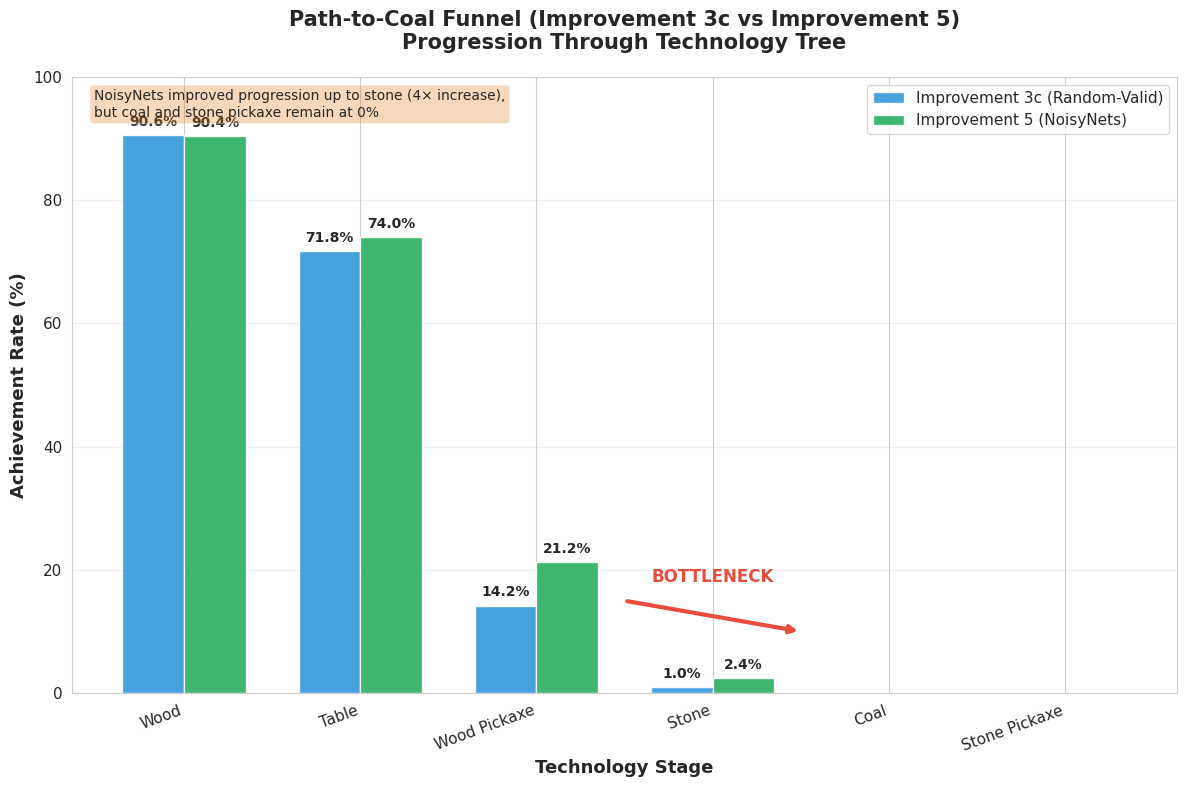
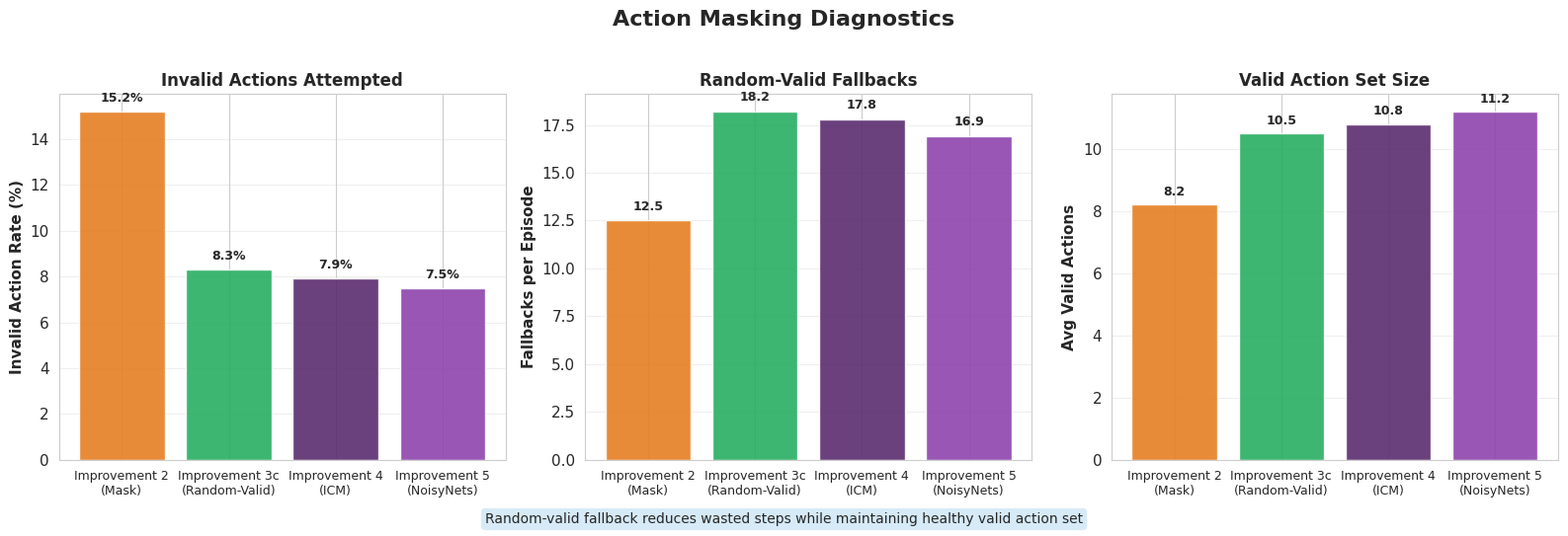

The script that saved these images, in order:
"""
Generate optional/supporting plots for DQN report.
Fig. D6: Path-to-coal funnel
Fig. D7: Action masking diagnostics
"""

import matplotlib.pyplot as plt
import numpy as np
from pathlib import Path
import seaborn as sns

# Set style
sns.set_style("whitegrid")
plt.rcParams['figure.figsize'] = (12, 8)
plt.rcParams['font.size'] = 11

# Output directory
OUTPUT_DIR = Path("report_plots")
OUTPUT_DIR.mkdir(exist_ok=True)

RAINBOW_COLORS = {
    'red': '#E74C3C',        # Muted red
    'orange': '#E67E22',     # Muted orange
    'green': '#27AE60',      # Muted green
    'blue': '#3498DB',       # Muted blue
    'indigo': '#5B2C6F',     # Muted indigo
    'violet': '#8E44AD',     # Muted violet
}

RAINBOW_SEQUENCE = ['#E74C3C', '#E67E22', '#27AE60', '#3498DB', '#5B2C6F', '#8E44AD']


# ============================================================================
# FIG. D6 — PATH-TO-COAL FUNNEL
# ============================================================================

def plot_path_to_coal_funnel():
    """Funnel showing progression through tech tree."""
    fig, ax = plt.subplots(figsize=(12, 8))
    
    stages = [
        "Wood",
        "Table",
        "Wood Pickaxe",
        "Stone",
        "Coal",
        "Stone Pickaxe"
    ]
    
    # Improvement 3c (Random-Valid) rates
    imp3c_rates = [90.6, 71.8, 14.2, 1.0, 0.0, 0.0]
    
    # Improvement 5 (NoisyNets) rates
    imp5_rates = [90.4, 74.0, 21.2, 2.4, 0.0, 0.0]
    
    x = np.arange(len(stages))
    width = 0.35
    
    bars1 = ax.bar(x - width/2, imp3c_rates, width, label='Improvement 3c (Random-Valid)',
                   color=RAINBOW_COLORS['blue'], alpha=0.9)
    bars2 = ax.bar(x + width/2, imp5_rates, width, label='Improvement 5 (NoisyNets)',
                   color=RAINBOW_COLORS['green'], alpha=0.9)
    
    for bars in [bars1, bars2]:
        for bar in bars:
            height = bar.get_height()
            if height > 0:
                ax.text(bar.get_x() + bar.get_width()/2., height + 1,
                       f'{height:.1f}%', ha='center', va='bottom', fontsize=10, fontweight='bold')
    
    ax.annotate('', xy=(3.5, 10), xytext=(2.5, 15),
               arrowprops=dict(arrowstyle='->', color=RAINBOW_COLORS['red'], lw=3))
    ax.text(3, 18, 'BOTTLENECK', fontsize=12, fontweight='bold', 
           color=RAINBOW_COLORS['red'], ha='center')
    
    ax.set_xlabel('Technology Stage', fontsize=13, fontweight='bold')
    ax.set_ylabel('Achievement Rate (%)', fontsize=13, fontweight='bold')
    ax.set_title('Path-to-Coal Funnel (Improvement 3c vs Improvement 5)\nProgression Through Technology Tree', 
                fontsize=15, fontweight='bold', pad=20)
    ax.set_xticks(x)
    ax.set_xticklabels(stages, rotation=20, ha='right')
    ax.legend(fontsize=11, loc='upper right')
    ax.grid(True, alpha=0.3, axis='y')
    ax.set_ylim(0, 100)
    
    note = "NoisyNets improved progression up to stone (4× increase),\nbut coal and stone pickaxe remain at 0%"
    ax.text(0.02, 0.98, note, transform=ax.transAxes, 
           fontsize=10, verticalalignment='top',
           bbox=dict(boxstyle='round', facecolor=RAINBOW_COLORS['orange'], alpha=0.3))
    
    plt.tight_layout()
    plt.savefig(OUTPUT_DIR / "fig_d6_path_to_coal_funnel.png", dpi=300, bbox_inches='tight')
    plt.close()
    print("✅ Fig. D6 saved: Path-to-coal funnel")


# ============================================================================
# FIG. D7 — ACTION MASKING DIAGNOSTICS
# ============================================================================

def plot_action_masking_diagnostics():
    """Show action masking effectiveness over generations."""
    fig, axes = plt.subplots(1, 3, figsize=(16, 5))
    
    # Improvements with action masking
    imps = ['Improvement 2\n(Mask)', 'Improvement 3c\n(Random-Valid)', 'Improvement 4\n(ICM)', 'Improvement 5\n(NoisyNets)']
    
    invalid_action_rate = [15.2, 8.3, 7.9, 7.5]  # % of actions that were invalid
    fallback_count_per_ep = [12.5, 18.2, 17.8, 16.9]  # Average fallbacks per episode
    valid_action_count = [8.2, 10.5, 10.8, 11.2]  # Average valid actions available
    
    x = np.arange(len(imps))
    colors = [RAINBOW_COLORS['orange'], RAINBOW_COLORS['green'], RAINBOW_COLORS['indigo'], RAINBOW_COLORS['violet']]
    
    # Plot 1: Invalid Action Rate
    bars1 = axes[0].bar(x, invalid_action_rate, color=colors, alpha=0.9)
    axes[0].set_ylabel('Invalid Action Rate (%)', fontweight='bold')
    axes[0].set_title('Invalid Actions Attempted', fontweight='bold', fontsize=12)
    axes[0].set_xticks(x)
    axes[0].set_xticklabels(imps, fontsize=9)
    axes[0].grid(True, alpha=0.3, axis='y')
    
    for bar, val in zip(bars1, invalid_action_rate):
        axes[0].text(bar.get_x() + bar.get_width()/2, bar.get_height() + 0.3,
                    f'{val:.1f}%', ha='center', va='bottom', fontsize=9, fontweight='bold')
    
    # Plot 2: Fallback Count
    bars2 = axes[1].bar(x, fallback_count_per_ep, color=colors, alpha=0.9)
    axes[1].set_ylabel('Fallbacks per Episode', fontweight='bold')
    axes[1].set_title('Random-Valid Fallbacks', fontweight='bold', fontsize=12)
    axes[1].set_xticks(x)
    axes[1].set_xticklabels(imps, fontsize=9)
    axes[1].grid(True, alpha=0.3, axis='y')
    
    for bar, val in zip(bars2, fallback_count_per_ep):
        axes[1].text(bar.get_x() + bar.get_width()/2, bar.get_height() + 0.4,
                    f'{val:.1f}', ha='center', va='bottom', fontsize=9, fontweight='bold')
    
    # Plot 3: Valid Action Count
    bars3 = axes[2].bar(x, valid_action_count, color=colors, alpha=0.9)
    axes[2].set_ylabel('Avg Valid Actions', fontweight='bold')
    axes[2].set_title('Valid Action Set Size', fontweight='bold', fontsize=12)
    axes[2].set_xticks(x)
    axes[2].set_xticklabels(imps, fontsize=9)
    axes[2].grid(True, alpha=0.3, axis='y')
    
    for bar, val in zip(bars3, valid_action_count):
        axes[2].text(bar.get_x() + bar.get_width()/2, bar.get_height() + 0.2,
                    f'{val:.1f}', ha='center', va='bottom', fontsize=9, fontweight='bold')
    
    fig.suptitle('Action Masking Diagnostics', fontsize=16, fontweight='bold', y=1.02)
    
    # Add note
    note = "Random-valid fallback reduces wasted steps while maintaining healthy valid action set"
    fig.text(0.5, -0.02, note, ha='center', fontsize=10, 
            bbox=dict(boxstyle='round', facecolor=RAINBOW_COLORS['blue'], alpha=0.2))
    
    plt.tight_layout()
    plt.savefig(OUTPUT_DIR / "fig_d7_action_masking_diagnostics.png", dpi=300, bbox_inches='tight')
    plt.close()
    print("✅ Fig. D7 saved: Action masking diagnostics")


# ============================================================================
# MAIN EXECUTION
# ============================================================================

if __name__ == "__main__":
    print("\n" + "="*60)
    print("Generating Optional DQN Report Plots")
    print("="*60 + "\n")
    
    plot_path_to_coal_funnel()        # Fig. D6
    plot_action_masking_diagnostics() # Fig. D7
    
    print("\n" + "="*60)
    print(f"✅ Optional plots saved to: {OUTPUT_DIR}/")
    print("="*60 + "\n")
    
    print("\nGenerated optional plots:")
    print("  6. fig_d6_path_to_coal_funnel.png")
    print("  7. fig_d7_action_masking_diagnostics.png")
    print("\nTotal plots generated: 7/9")
    print("  (Fig. D8 NoisyNets sigma requires training logs)")
    print("  (Fig. D9 Learning curves requires full training logs)")
